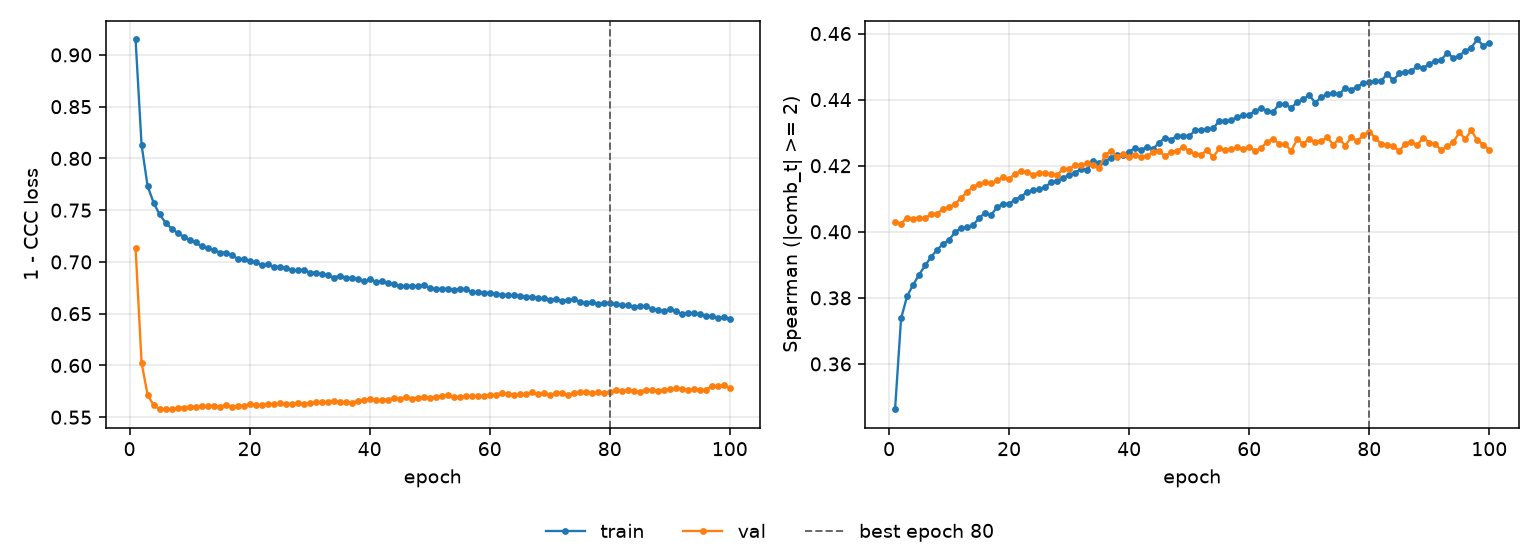

Source data for this figure (header and first rows):
epoch, tr_loss, vl_loss, tr_sp, vl_sp, is_best
1, 0.9149, 0.7136, 0.3463, 0.403, False
2, 0.8131, 0.6025, 0.3738, 0.4025, False
3, 0.7733, 0.5717, 0.3805, 0.4043, False
4, 0.7573, 0.5616, 0.3839, 0.404, False
5, 0.7458, 0.5578, 0.387, 0.4043, False
6, 0.7379, 0.5577, 0.3898, 0.404, False
7, 0.7322, 0.5577, 0.3924, 0.4054, False
8, 0.728, 0.5592, 0.3946, 0.4054, False
9, 0.7244, 0.5593, 0.3963, 0.407, False
10, 0.7213, 0.5602, 0.3976, 0.4075, False
11, 0.7188, 0.5602, 0.3999, 0.4084, False
12, 0.715, 0.5604, 0.4012, 0.4103, False
13, 0.7135, 0.5605, 0.4014, 0.412, False
14, 0.7115, 0.5612, 0.402, 0.4136, False
15, 0.7091, 0.5603, 0.4042, 0.4145, False
16, 0.709, 0.5617, 0.4058, 0.4151, False
17, 0.7068, 0.5603, 0.405, 0.4147, False
18, 0.7029, 0.5608, 0.4075, 0.4156, False
19, 0.7026, 0.5612, 0.4085, 0.4165, False
20, 0.7007, 0.5625, 0.4085, 0.416, False
21, 0.6997, 0.5621, 0.4098, 0.4176, False
22, 0.6971, 0.5617, 0.4107, 0.4183, False
23, 0.6976, 0.5631, 0.412, 0.4182, False
24, 0.6951, 0.5624, 0.4126, 0.4172, False
25, 0.6955, 0.5633, 0.4129, 0.4179, False
26, 0.6945, 0.5625, 0.4134, 0.4178, False
27, 0.6922, 0.563, 0.4151, 0.4174, False
28, 0.6918, 0.5637, 0.4154, 0.4172, False
29, 0.6925, 0.5625, 0.4163, 0.4191, False
30, 0.6898, 0.5639, 0.4173, 0.419, False
31, 0.6896, 0.5646, 0.4179, 0.4202, False
32, 0.6879, 0.5646, 0.4191, 0.4202, False
33, 0.6876, 0.5646, 0.4188, 0.4207, False
34, 0.6849, 0.5658, 0.4215, 0.4201, False
35, 0.6868, 0.5652, 0.4209, 0.4194, False
36, 0.6848, 0.5643, 0.4212, 0.4232, False
37, 0.6843, 0.564, 0.4225, 0.4246, False
38, 0.6836, 0.5656, 0.4233, 0.4227, False
39, 0.6811, 0.5667, 0.4234, 0.4236, False
40, 0.6834, 0.5672, 0.4243, 0.4226, False
41, 0.6809, 0.5666, 0.4254, 0.4231, False
42, 0.6812, 0.5667, 0.4249, 0.4227, False
43, 0.6796, 0.5671, 0.4256, 0.423, False
44, 0.6785, 0.5684, 0.4251, 0.4241, False
45, 0.6767, 0.5677, 0.427, 0.4243, False
46, 0.6769, 0.5692, 0.4285, 0.4229, False
47, 0.6769, 0.5678, 0.4279, 0.4242, False
48, 0.6763, 0.569, 0.429, 0.4245, False
49, 0.6776, 0.5694, 0.429, 0.4257, False
50, 0.6751, 0.569, 0.429, 0.4245, False
51, 0.6737, 0.5699, 0.4307, 0.4235, False
52, 0.6741, 0.5709, 0.4309, 0.4234, False
53, 0.6739, 0.5713, 0.431, 0.4247, False
54, 0.6731, 0.569, 0.4313, 0.4226, False
55, 0.6741, 0.5694, 0.4335, 0.4252, False
56, 0.6739, 0.57, 0.4336, 0.4247, False
57, 0.6709, 0.5704, 0.4339, 0.4251, False
58, 0.6706, 0.5701, 0.4347, 0.4255, False
59, 0.6704, 0.5703, 0.4352, 0.4251, False
60, 0.6702, 0.5715, 0.4353, 0.4257, False
... 40 more rows
